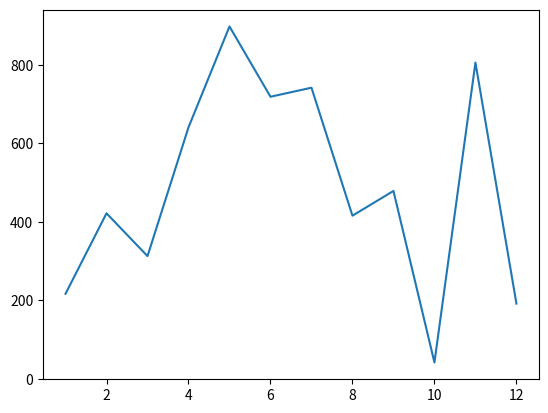

Here is the Python script that generated this plot: (Note: this script raises an exception after producing the figure.)
#1
import datetime
current_time = datetime.datetime.now()
print(current_time)


#2
import random
random_list = [random.randint(1,100) for _ in range(101)]
random_number = random.choice(random_list)


#3
import matplotlib.pyplot as plt
import random
number_a= range(1,13)
number_b = random.sample(range(1000), 12)
plt.plot(number_a, number_b)
plt.show()


#задание 1
from datetime import datetime
def premiya_programmistam(x):
    prem = []
    for sotrudnik in x:
        if "программист" in sotrudnik[1].lower():
            premia = sotrudnik[3] * 0.03
            prem.append([sotrudnik[0], sotrudnik[1], premia])
    return prem


def premiya_k_prazdnikam(x):
    prem8 = []
    prem23 = []

    for sotrudnik in x:
        fio = sotrudnik[0]
        if fio.endswith(('а', 'я')) or 'на' in fio.split()[-1]:
            prem8.append([sotrudnik[0], sotrudnik[1], 2000])
        else:
            prem23.append([sotrudnik[0], sotrudnik[1], 2000])

    return prem8, prem23


def indeksac(x):
    indeksirovannye = []
    current_date = datetime.now()

    for sotrudnik in x:
        date_prem = datetime.strptime(sotrudnik[2], "%d.%m.%Y")
        years_worked = (current_date - date_prem).days / 365

        if years_worked > 10:
            indeks = sotrudnik[3] * 1.07
        else:
            indeks = sotrudnik[3] * 1.05

        indeksirovannye.append([sotrudnik[0], sotrudnik[1], sotrudnik[2], round(indeks)])

    return indeksirovannye


def graf(x):
    grafik = []
    current_date = datetime.now()
    for sotrudnik in x:
        prem = datetime.strptime(sotrudnik[2], "%d.%m.%Y")
        months_worked = (current_date - prem).days / 30
        if months_worked > 6:
            grafik.append([sotrudnik[0], sotrudnik[1], sotrudnik[2]])
    return grafik
employees = [["Иванов Иван Иванович", "Менеджер", "22.10.2013", 250000],
["Сорокина Екатерина Матвеевна", "Аналитик", "12.03.2020", 75000],
["Струквов Иван Сергеевич", "Старший программист", "23.04.2012", 150000],
["Корнеева Анна Игоревна", "Ведущий программист", "22.02.2015", 120000],
["Старчиков Сергей Анатольевич", "Младший программист", "12.11.2021", 50000],
["Бутенко Артем Андреевич", "Архитектор", "12.02.2010", 200000],
["Савченко Алина Сергеевна", "Старший аналитик", "13.04.2016", 100000]]

#задание 2
import random
admin_number = random.randint(1, 9)
print("Загаданное число администрации:", admin_number)
players = []
for i in range(100):
    players.append(random.randint(1, 999))
winners = []
count = 0
for player in players:
    if count >= 5:
        break
    num = player
    summa = 0
    while num > 0:
        summa = summa + (num % 10)
        num = num // 10
    if summa % admin_number == 0:
        winners.append(player)
        print("Выигрышный номер:", player)
        count = count + 1


#задания для самостоятельной работы
import random

# Задание 1
n = int(input("Количесво попыток: "))
print("Результаты бросков монеты:")
for i in range(n):
    coin = random.randint(0, 1)
    if coin == 0:
        print("Орел")
    else:
        print("Решка")
print()

# Задание 2
n = int(input("Количесво попыток: "))
print("Результаты бросков кубика:")
for i in range(n):
    cube = random.randint(1, 6)
    print(cube)
print()

# Задание 3
length = int(input("Длина пароля: "))
password = ""
letters = "abcdefghijklmnopqrstuvwxyzABCDEFGHIJKLMNOPQRSTUVWXYZ"
for i in range(length):
    password = password + random.choice(letters)
print("Случайный пароль:", password)
